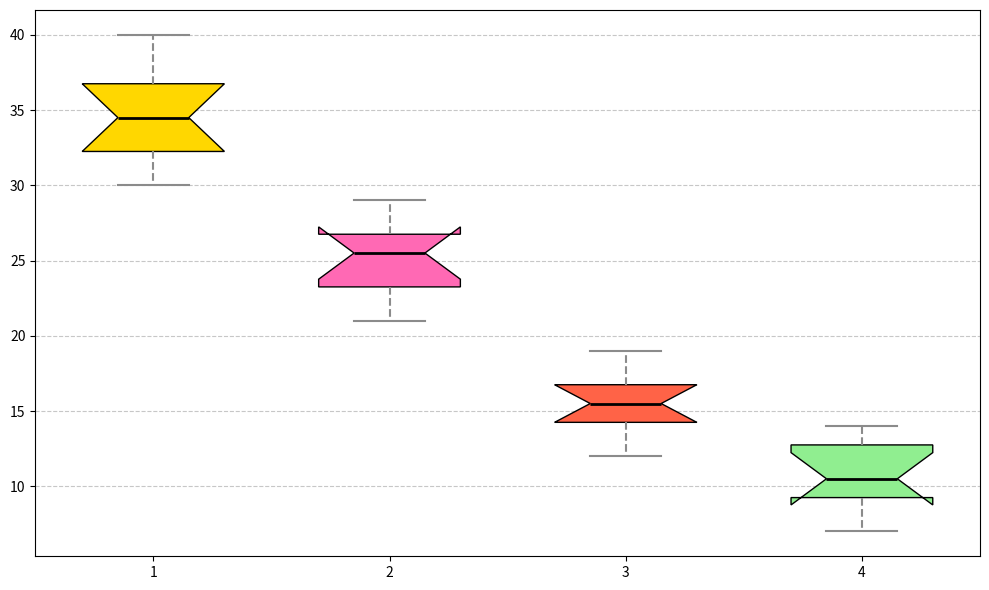

Source code (Python):
import matplotlib.pyplot as plt
import numpy as np

# Data for the box plot
apple_yield = [30, 35, 40, 32, 33, 36, 38, 37, 34, 31]
orange_yield = [25, 28, 22, 26, 29, 24, 21, 27, 23, 26]
pear_yield = [15, 17, 13, 18, 16, 14, 19, 12, 16, 15]
cherry_yield = [10, 13, 9, 11, 14, 8, 7, 10, 12, 13]

data = [apple_yield, orange_yield, pear_yield, cherry_yield]

# Create the figure and axis
fig, ax = plt.subplots(figsize=(10, 6))

# Create the box plot without labels
boxplot = ax.boxplot(data, vert=True, patch_artist=True, widths=0.6, notch=True)

# Set colors for boxes
colors = ['#FFD700', '#FF69B4', '#FF6347', '#90EE90']
for patch, color in zip(boxplot['boxes'], colors):
    patch.set_facecolor(color)

# Customize whiskers, caps, and medians
for whisker in boxplot['whiskers']:
    whisker.set(color='#8B8B8B', linewidth=1.5, linestyle='--')

for cap in boxplot['caps']:
    cap.set(color='#8B8B8B', linewidth=1.5)

for median in boxplot['medians']:
    median.set(color='black', linewidth=2)

# Add grids
ax.yaxis.grid(True, linestyle='--', alpha=0.7)
ax.set_axisbelow(True)

# Adjust the layout
plt.tight_layout()

# Display the chart
plt.show()
